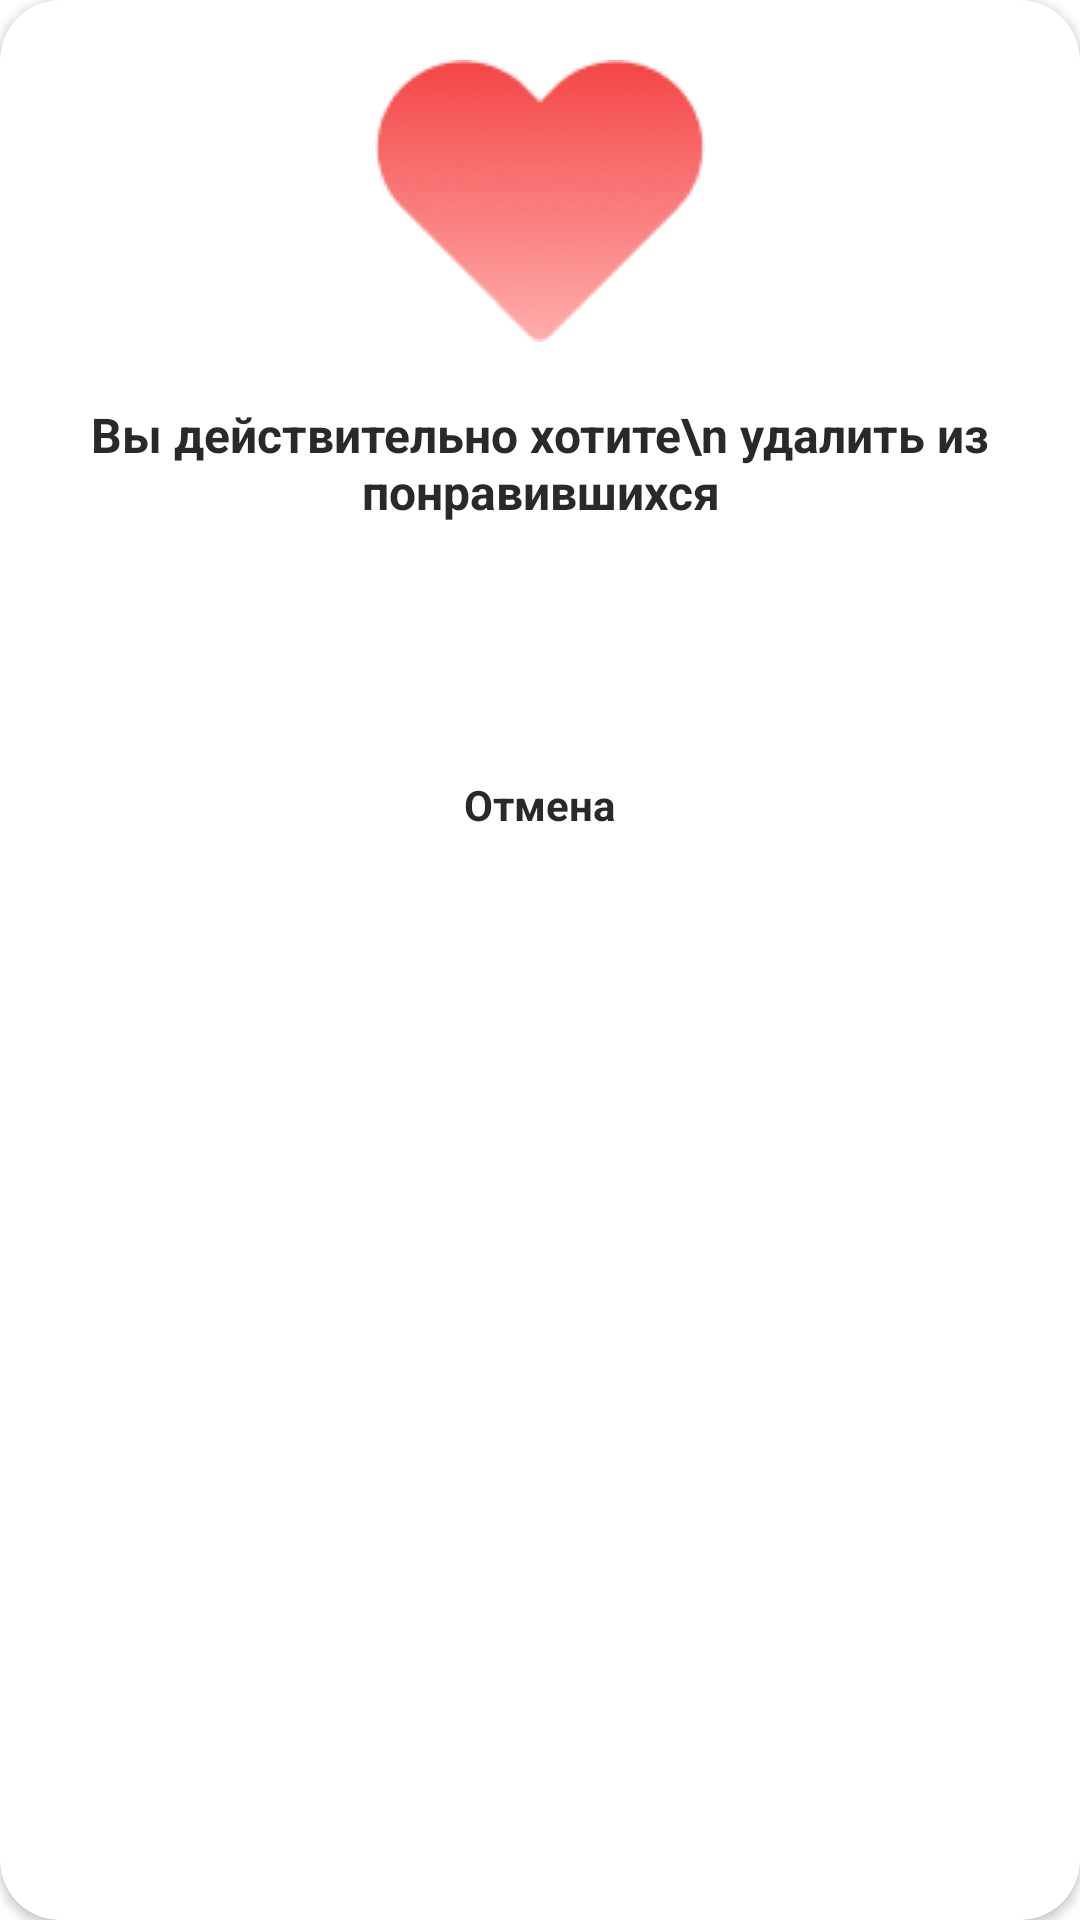

This screen was rendered from an Android layout file. Write that file and the resources it references.
<!-- AndroidManifest.xml: application theme Base.Theme.MobiMarket -->
<!-- res/layout/alert_dialog_like.xml -->
<?xml version="1.0" encoding="utf-8"?>
<androidx.cardview.widget.CardView xmlns:android="http://schemas.android.com/apk/res/android"
    android:layout_width="match_parent"
    android:layout_height="wrap_content"
    xmlns:app="http://schemas.android.com/apk/res-auto"
    app:cardCornerRadius="20dp"
    android:layout_marginHorizontal="20dp">

    <LinearLayout
        android:gravity="center"
        android:orientation="vertical"
        android:layout_width="match_parent"
        android:layout_height="wrap_content">


        <ImageView
            android:id="@+id/text_exit"
            android:layout_width="wrap_content"
            android:layout_height="wrap_content"
            android:gravity="center"
            android:src="@drawable/ic_like"
            android:textColor="#000000"
            android:textSize="20sp"
            android:layout_marginTop="20dp"/>

        <TextView
            android:id="@+id/text_exactly_exit"
            android:layout_width="wrap_content"
            android:layout_height="wrap_content"
            android:gravity="center"
            android:text="Вы действительно хотите\n удалить из понравившихся"
            android:textColor="#292929"
            android:textStyle="bold"
            android:textSize="16sp"
            android:layout_marginTop="20dp"/>

        <androidx.appcompat.widget.AppCompatButton
            android:id="@+id/button_delete"
            android:layout_width="280dp"
            android:layout_height="44dp"
            android:layout_marginTop="20dp"
            android:layout_marginHorizontal="20dp"
            android:background="@drawable/button_bt"
            android:textColor="@color/white"
            android:enabled="true"
            android:textAllCaps="false"
            android:text="@string/button_delete"/>

        <TextView
            android:id="@+id/button_no"
            android:layout_width="wrap_content"
            android:layout_height="wrap_content"
            android:layout_marginTop="20dp"
            android:layout_marginBottom="20dp"
            android:layout_marginHorizontal="20dp"
            android:textColor="#292929"
            android:gravity="center"
            android:textStyle="bold"
            android:text="@string/button_no"/>

    </LinearLayout>

</androidx.cardview.widget.CardView>
<!-- resources referenced by this layout -->
<resources>
  <color name="white">#FFFFFFFF</color>
  <!-- drawable button_bt (drawable) -->
  <?xml version="1.0" encoding="utf-8"?>
  <selector xmlns:android="http://schemas.android.com/apk/res/android">
      <item android:drawable="@drawable/btn_no_active" android:state_enabled="false"/>
      <item android:drawable="@drawable/btn_active" android:state_enabled="true"/>
  
  </selector>
  <!-- drawable ic_like: png bitmap (drawable, 6983 bytes) -->
  <string name="button_delete">Удалить</string>
  <string name="button_no">Отмена</string>
  <style name="Base.Theme.MobiMarket" parent="Theme.MaterialComponents.Light.NoActionBar">
          
      </style>
  <!-- drawable btn_no_active (drawable) -->
  <?xml version="1.0" encoding="utf-8"?>
  <shape xmlns:android="http://schemas.android.com/apk/res/android"
      android:shape ="rectangle">
      <solid android:color="@color/grey"/>
      <corners android:radius="20sp"/>
  </shape>
  <color name="grey">#C0C0C0</color>
</resources>
